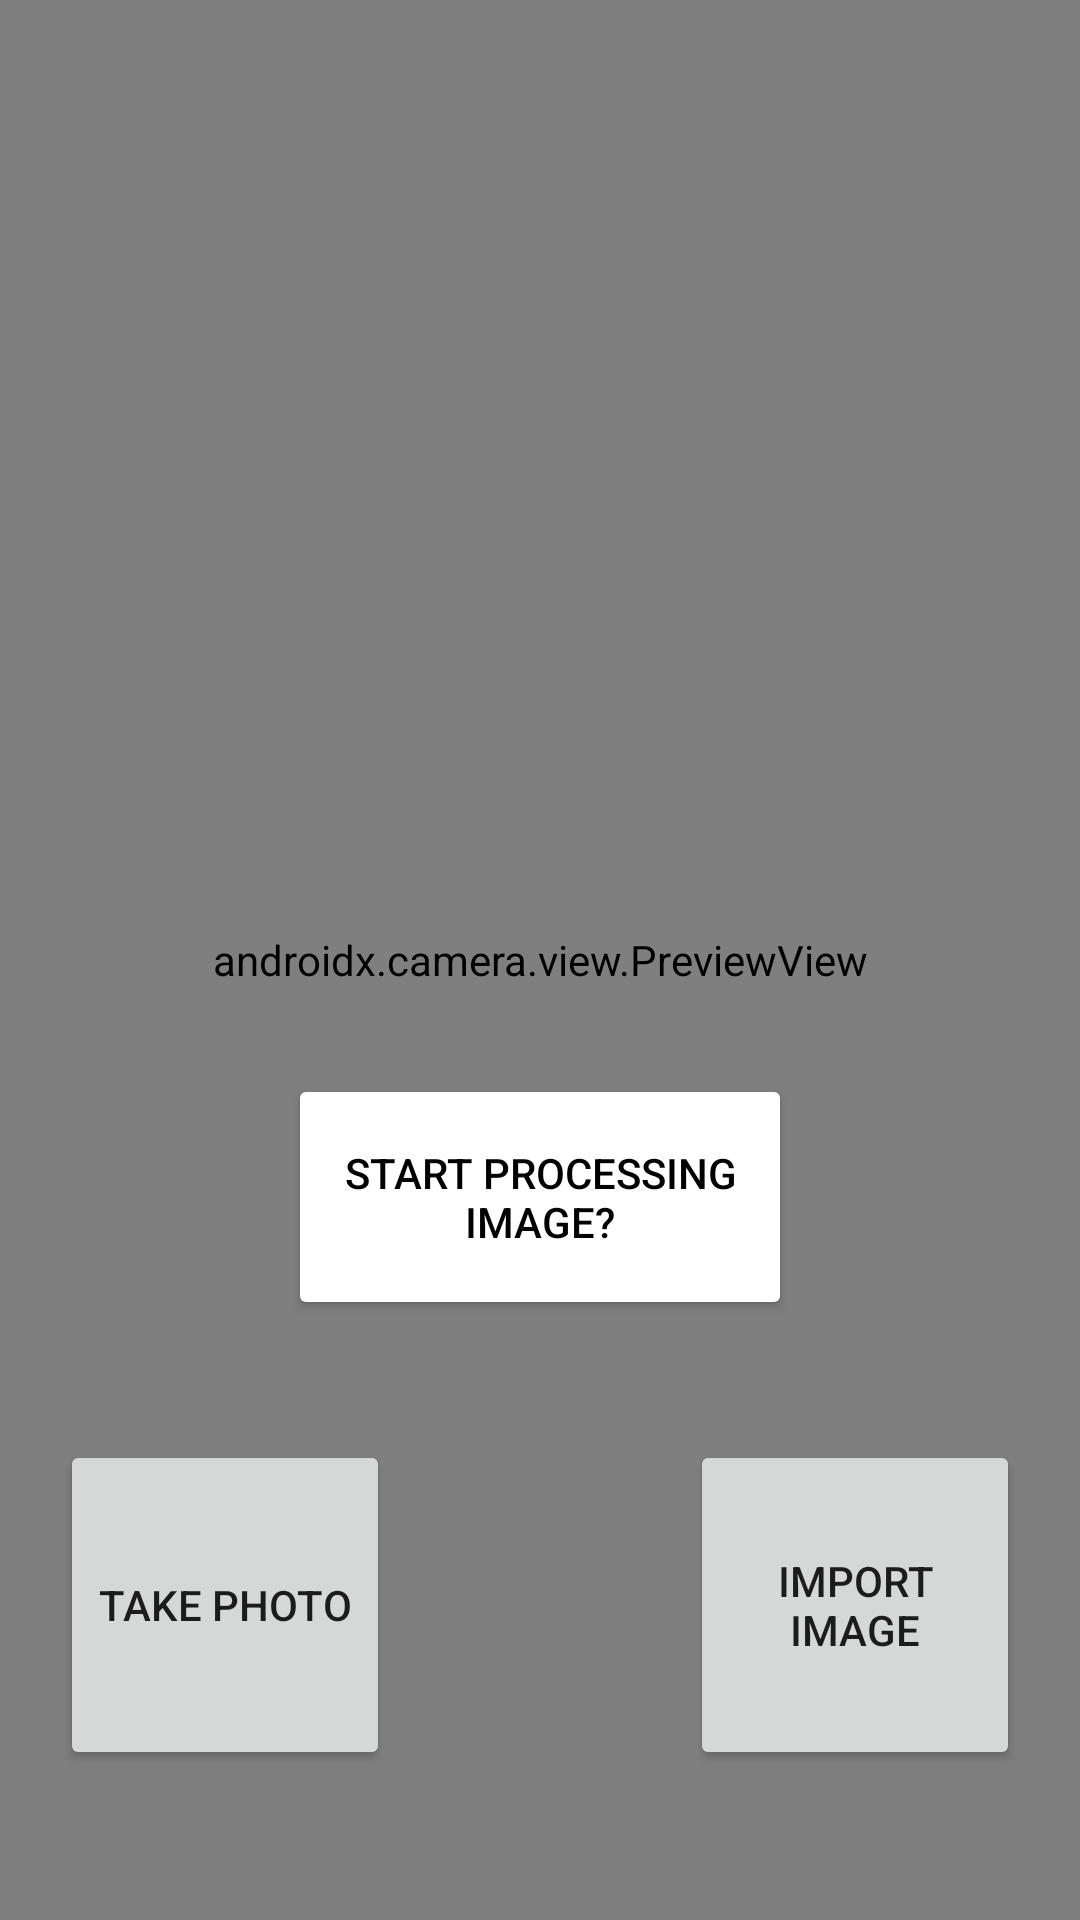

Here is an Android app screen rendered from its layout file. Give the layout XML and the strings, colors and styles it references.
<!-- AndroidManifest.xml: application theme Theme.SIFT -->
<!-- res/layout/activity_main.xml -->
<?xml version="1.0" encoding="utf-8"?>
<layout>
<androidx.constraintlayout.widget.ConstraintLayout
    xmlns:android="http://schemas.android.com/apk/res/android"
    xmlns:app="http://schemas.android.com/apk/res-auto"
    xmlns:tools="http://schemas.android.com/tools"
    android:layout_width="match_parent"
    android:layout_height="match_parent"
    tools:context=".MainActivity">

    <androidx.camera.view.PreviewView
        android:id="@+id/viewFinder"
        android:layout_width="match_parent"
        android:layout_height="match_parent"
        app:layout_constraintBottom_toBottomOf="parent"
        app:layout_constraintTop_toTopOf="parent"
        app:layout_constraintVertical_bias="1.0"
        tools:layout_editor_absoluteX="140dp" />

    <Button
        android:id="@+id/image_capture_button"
        android:layout_width="110dp"
        android:layout_height="110dp"
        android:layout_marginBottom="50dp"
        android:layout_marginEnd="50dp"
        android:elevation="2dp"
        android:text="@string/take_photo"
        app:layout_constraintBottom_toBottomOf="parent"
        app:layout_constraintLeft_toLeftOf="parent"
        app:layout_constraintEnd_toStartOf="@id/vertical_centerline" />

    <Button
        android:id="@+id/image_import_button"
        android:layout_width="110dp"
        android:layout_height="110dp"
        android:layout_marginBottom="50dp"
        android:layout_marginStart="50dp"
        android:elevation="2dp"
        android:text="@string/import_image"
        app:layout_constraintBottom_toBottomOf="parent"
        app:layout_constraintStart_toEndOf="@id/vertical_centerline" />

    <Button
        android:id="@+id/processing_prompt"
        android:layout_width="168dp"
        android:layout_height="82dp"
        android:layout_marginBottom="200dp"
        android:elevation="2dp"
        android:text="@string/processing_prompt"
        app:layout_constraintBottom_toBottomOf="@+id/viewFinder"
        app:layout_constraintEnd_toEndOf="parent"
        app:layout_constraintStart_toStartOf="parent"
        android:backgroundTint="@android:color/white"
        android:textColor="@android:color/black"/>

    <androidx.constraintlayout.widget.Guideline
        android:id="@+id/vertical_centerline"
        android:layout_width="wrap_content"
        android:layout_height="wrap_content"
        android:orientation="vertical"
        app:layout_constraintGuide_percent=".50" />

</androidx.constraintlayout.widget.ConstraintLayout>
</layout>
<!-- resources referenced by this layout -->
<resources>
  <string name="import_image">Import Image</string>
  <string name="processing_prompt">Start Processing Image?</string>
  <string name="take_photo">Take Photo</string>
  <style name="Theme.SIFT" parent="Theme.MaterialComponents.DayNight.DarkActionBar">
          
          <item name="colorPrimary">@color/oranj</item>
          <item name="colorPrimaryVariant">@color/oranj_a</item>
          <item name="colorOnPrimary">@color/white</item>
          
          <item name="colorSecondary">@color/teal_200</item>
          <item name="colorSecondaryVariant">@color/teal_700</item>
          <item name="colorOnSecondary">@color/black</item>
          
          <item name="android:statusBarColor" tools:targetApi="l">?attr/colorPrimaryVariant</item>
          
      </style>
  <color name="oranj">#EE6644</color>
  <color name="oranj_a">#D65B3D</color>
  <color name="white">#FFFFFFFF</color>
  <color name="teal_200">#FF03DAC5</color>
  <color name="teal_700">#FF018786</color>
  <color name="black">#FF000000</color>
</resources>
